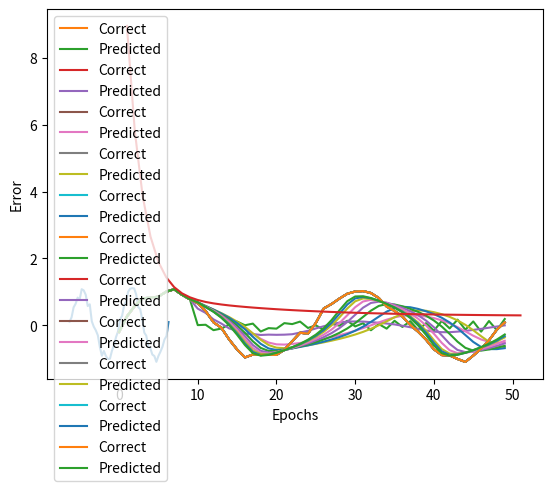

Generate this figure with matplotlib:
import numpy as np
import matplotlib.pyplot as plt

sin_x = np.linspace(-2*np.pi, 2*np.pi)  # -2πから2πまで
sin_y = np.sin(sin_x)  + 0.1*np.random.randn(len(sin_x))  # sin関数に乱数でノイズを加える
plt.plot(sin_x, sin_y)
plt.show()

import numpy as np
# import cupy as np  # GPUの場合
import matplotlib.pyplot as plt

# -- 各設定値 --
n_time = 10  # 時系列の数
n_in = 1  # 入力層のニューロン数
n_mid = 20  # 中間層のニューロン数
n_out = 1  # 出力層のニューロン数

eta = 0.001  # 学習係数
epochs = 51
batch_size = 8
interval = 5  # 経過の表示間隔

# -- 訓練データの作成 --
sin_x = np.linspace(-2*np.pi, 2*np.pi)  # -2πから2πまで
sin_y = np.sin(sin_x)  + 0.1*np.random.randn(len(sin_x))  # sin関数に乱数でノイズを加える

n_sample = len(sin_x)-n_time  # サンプル数
input_data = np.zeros((n_sample, n_time, n_in))  # 入力
correct_data = np.zeros((n_sample, n_out))  # 正解
for i in range(0, n_sample):
    input_data[i] = sin_y[i:i+n_time].reshape(-1, 1)
    correct_data[i] = sin_y[i+n_time:i+n_time+1]  # 正解は入力よりも一つ後

# -- RNN層 -- 
class SimpleRNNLayer:
    def __init__(self, n_upper, n):
        # パラメータの初期値
        self.w = np.random.randn(n_upper, n) / np.sqrt(n_upper)  # Xavierの初期値
        self.v = np.random.randn(n, n) / np.sqrt(n)  # Xavierの初期値
        self.b = np.zeros(n)

    def forward(self, x, y_prev):  # y_prev: 前の時刻の出力
        u = np.dot(x, self.w) + np.dot(y_prev, self.v) + self.b
        self.y = np.tanh(u)  # 出力
    
    def backward(self, x, y, y_prev, grad_y):
        delta = grad_y * (1 - y**2)

        # 各勾配
        self.grad_w += np.dot(x.T, delta)
        self.grad_v += np.dot(y_prev.T, delta)
        self.grad_b += np.sum(delta, axis=0)

        self.grad_x = np.dot(delta, self.w.T)
        self.grad_y_prev = np.dot(delta, self.v.T)

    def reset_sum_grad(self):
        self.grad_w = np.zeros_like(self.w)
        self.grad_v = np.zeros_like(self.v)
        self.grad_b = np.zeros_like(self.b)

    def update(self, eta):
        self.w -= eta * self.grad_w
        self.v -= eta * self.grad_v
        self.b -= eta * self.grad_b

# -- 全結合 出力層 --
class OutputLayer:
    def __init__(self, n_upper, n):
        self.w = np.random.randn(n_upper, n) / np.sqrt(n_upper)  # Xavierの初期値
        self.b = np.zeros(n)

    def forward(self, x):
        self.x = x
        u = np.dot(x, self.w) + self.b
        self.y = u  # 恒等関数

    def backward(self, t):
        delta = self.y - t
        
        self.grad_w = np.dot(self.x.T, delta)
        self.grad_b = np.sum(delta, axis=0)
        self.grad_x = np.dot(delta, self.w.T) 

    def update(self, eta):
        self.w -= eta * self.grad_w
        self.b -= eta * self.grad_b

# -- 各層の初期化 --
rnn_layer = SimpleRNNLayer(n_in, n_mid)
output_layer = OutputLayer(n_mid, n_out)

# -- 訓練 --
def train(x_mb, t_mb):
    # 順伝播 RNN層
    y_rnn = np.zeros((len(x_mb), n_time+1, n_mid))
    y_prev = y_rnn[:, 0, :]
    for i in range(n_time):
        x = x_mb[:, i, :]
        rnn_layer.forward(x, y_prev)
        y = rnn_layer.y
        y_rnn[:, i+1, :] = y
        y_prev = y

    # 順伝播 出力層
    output_layer.forward(y)

    # 逆伝播 出力層
    output_layer.backward(t_mb)
    grad_y = output_layer.grad_x

    # 逆伝播 RNN層
    rnn_layer.reset_sum_grad()
    for i in reversed(range(n_time)):
        x = x_mb[:, i, :]
        y = y_rnn[:, i+1, :]
        y_prev = y_rnn[:, i, :]
        rnn_layer.backward(x, y, y_prev, grad_y)
        grad_y = rnn_layer.grad_y_prev

    # パラメータの更新
    rnn_layer.update(eta)
    output_layer.update(eta)

# -- 予測 --
def predict(x_mb):
    # 順伝播 RNN層
    y_prev = np.zeros((len(x_mb), n_mid))
    for i in range(n_time):
        x = x_mb[:, i, :]
        rnn_layer.forward(x, y_prev)
        y = rnn_layer.y
        y_prev = y

    # 順伝播 出力層
    output_layer.forward(y)
    return output_layer.y

# -- 誤差を計算 --
def get_error(x, t):
    y = predict(x)
    return 1.0/2.0*np.sum(np.square(y - t))  # 二乗和誤差

error_record = []
n_batch = len(input_data) // batch_size  # 1エポックあたりのバッチ数
for i in range(epochs):
        
    # -- 学習 -- 
    index_random = np.arange(len(input_data))
    np.random.shuffle(index_random)  # インデックスをシャッフルする
    for j in range(n_batch):
        
        # ミニバッチを取り出し訓練
        mb_index = index_random[j*batch_size : (j+1)*batch_size]
        x_mb = input_data[mb_index, :]
        t_mb = correct_data[mb_index, :]
        train(x_mb, t_mb)

    # -- 誤差を求める --
    error = get_error(input_data, correct_data)
    error_record.append(error)

    # -- 経過の表示 -- 
    if i%interval == 0:
        print("Epoch:"+str(i+1)+"/"+str(epochs), "Error:"+str(error))

        predicted = input_data[0].reshape(-1).tolist() # 最初の入力
        for i in range(n_sample):
            x = np.array(predicted[-n_time:]).reshape(1, n_time, 1)
            y = predict(x)
            predicted.append(float(y[0, 0]))  # 出力をpredictedに追加する

        plt.plot(range(len(sin_y)), sin_y.tolist(), label="Correct")
        plt.plot(range(len(predicted)), predicted, label="Predicted")
        plt.legend()
        plt.show()

plt.plot(range(1, len(error_record)+1), error_record)
plt.xlabel("Epochs")
plt.ylabel("Error")
plt.show()